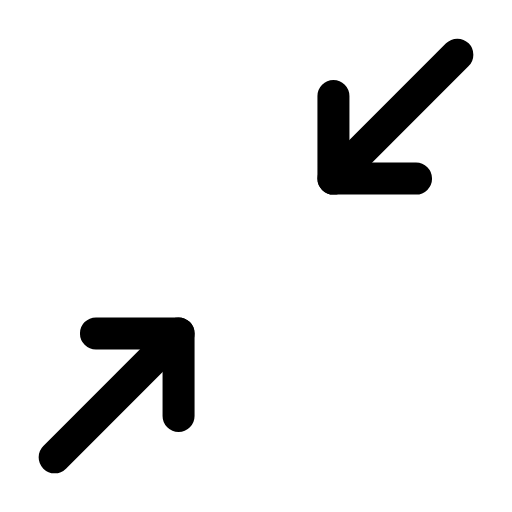
t = 0.00 s
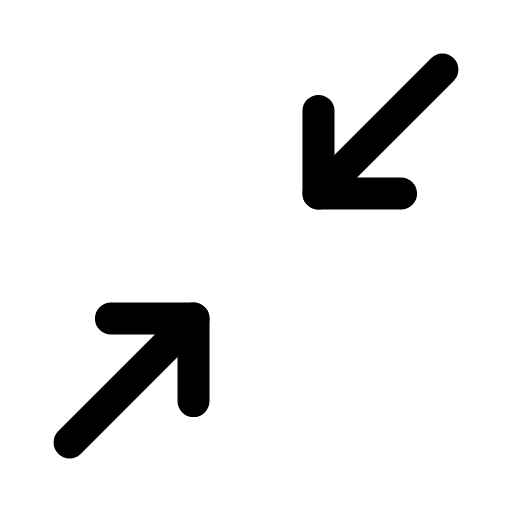
t = 0.25 s
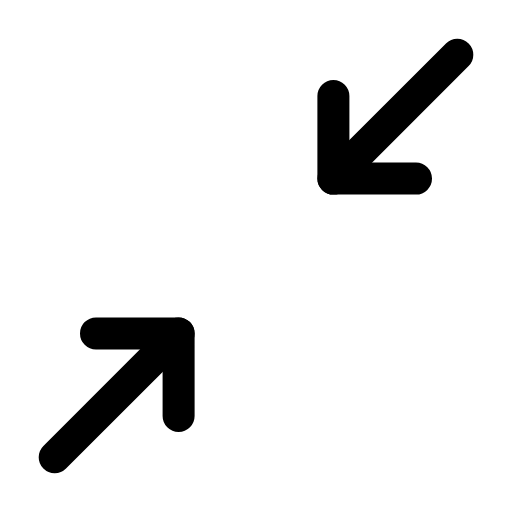
t = 0.50 s
t = 0.73 s: frame unchanged from t = 0.00 s, image omitted
t = 0.99 s: frame unchanged from t = 0.00 s, image omitted
t = 1.25 s: frame unchanged from t = 0.00 s, image omitted

The animated SVG that drew these frames (rendered in a browser with its animation timeline set to each time). Animation: 2 SMIL elements (animateTransform=2); one cycle of 1.50 s, repeats indefinitely.

<svg xmlns="http://www.w3.org/2000/svg" width="24" height="24" viewBox="0 0 24 24" fill="none"><g transform="translate(-2.52 -2.52) scale(1.21)"><g><animateTransform attributeName="transform" type="translate" values="0 0;0 0;-0.7 0.7;0 0;0 0;0 0;0 0;-0.7 0.7;0 0;0 0;0 0" keyTimes="0;0.135;0.2475;0.36;0.45;0.6;0.66;0.735;0.81;0.9;1" dur="1.5s" repeatCount="indefinite" calcMode="spline" keySplines="0.16 1 0.3 1;0.16 1 0.3 1;0.16 1 0.3 1;0.16 1 0.3 1;0.16 1 0.3 1;0.16 1 0.3 1;0.16 1 0.3 1;0.16 1 0.3 1;0.16 1 0.3 1;0.16 1 0.3 1"/><line stroke="currentColor" stroke-width="1.24" stroke-linecap="round" stroke-linejoin="round" fill="none" x1="19.8" y1="4.2" x2="15" y2="9"></line><path stroke="currentColor" stroke-width="1.24" stroke-linecap="round" stroke-linejoin="round" fill="none" d="M18.2 9L15 9L15 5.8"></path></g><g><animateTransform attributeName="transform" type="translate" values="0 0;0 0;0.7 -0.7;0 0;0 0;0 0;0 0;0.7 -0.7;0 0;0 0;0 0" keyTimes="0;0.135;0.2475;0.36;0.45;0.6;0.66;0.735;0.81;0.9;1" dur="1.5s" repeatCount="indefinite" calcMode="spline" keySplines="0.16 1 0.3 1;0.16 1 0.3 1;0.16 1 0.3 1;0.16 1 0.3 1;0.16 1 0.3 1;0.16 1 0.3 1;0.16 1 0.3 1;0.16 1 0.3 1;0.16 1 0.3 1;0.16 1 0.3 1"/><line stroke="currentColor" stroke-width="1.24" stroke-linecap="round" stroke-linejoin="round" fill="none" x1="4.2" y1="19.8" x2="9" y2="15"></line><path stroke="currentColor" stroke-width="1.24" stroke-linecap="round" stroke-linejoin="round" fill="none" d="M5.8 15L9 15L9 18.2"></path></g></g></svg>
